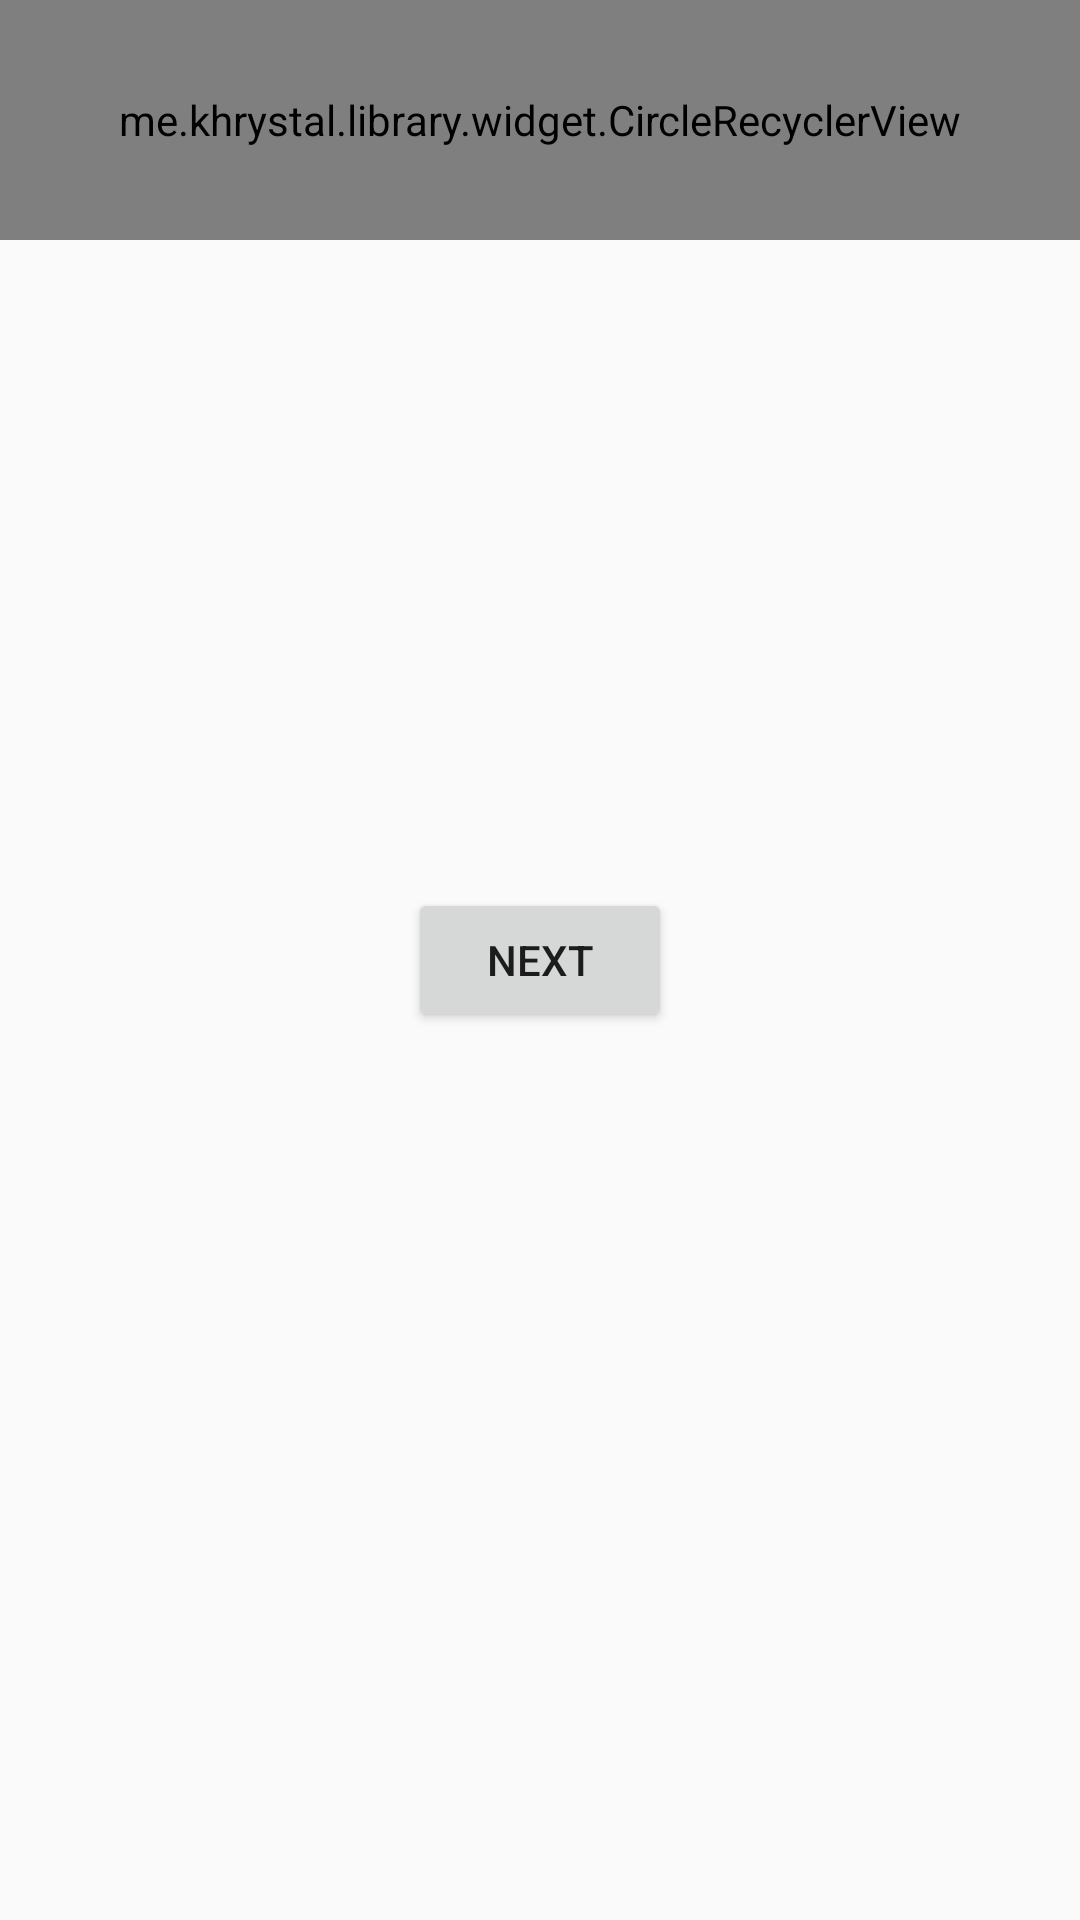

This screen was rendered from an Android layout file. Write that file and the resources it references.
<!-- AndroidManifest.xml: application theme AppTheme -->
<!-- res/layout/activity_issue11.xml -->
<?xml version="1.0" encoding="utf-8"?>
<RelativeLayout xmlns:android="http://schemas.android.com/apk/res/android"
    xmlns:tools="http://schemas.android.com/tools"
    android:id="@+id/activity_issue11"
    android:layout_width="match_parent"
    android:layout_height="match_parent">

    <me.example.library.widget.CircleRecyclerView
        android:id="@+id/circle_rv"
        android:layout_width="match_parent"
        android:layout_height="80dp">
    </me.example.library.widget.CircleRecyclerView>

    <Button
        android:onClick="onNext"
        android:text="Next"
        android:layout_centerInParent="true"
        android:layout_width="wrap_content"
        android:layout_height="wrap_content" />
</RelativeLayout>
<!-- resources referenced by this layout -->
<resources>
  <style name="AppTheme" parent="Theme.AppCompat.DayNight.NoActionBar">
          
          <item name="colorPrimary">@color/colorPrimary</item>
          <item name="colorPrimaryDark">@color/colorPrimaryDark</item>
          <item name="colorAccent">@color/colorAccent</item>
      </style>
  <color name="colorPrimary">#3F51B5</color>
  <color name="colorPrimaryDark">#303F9F</color>
  <color name="colorAccent">#FF4081</color>
</resources>
